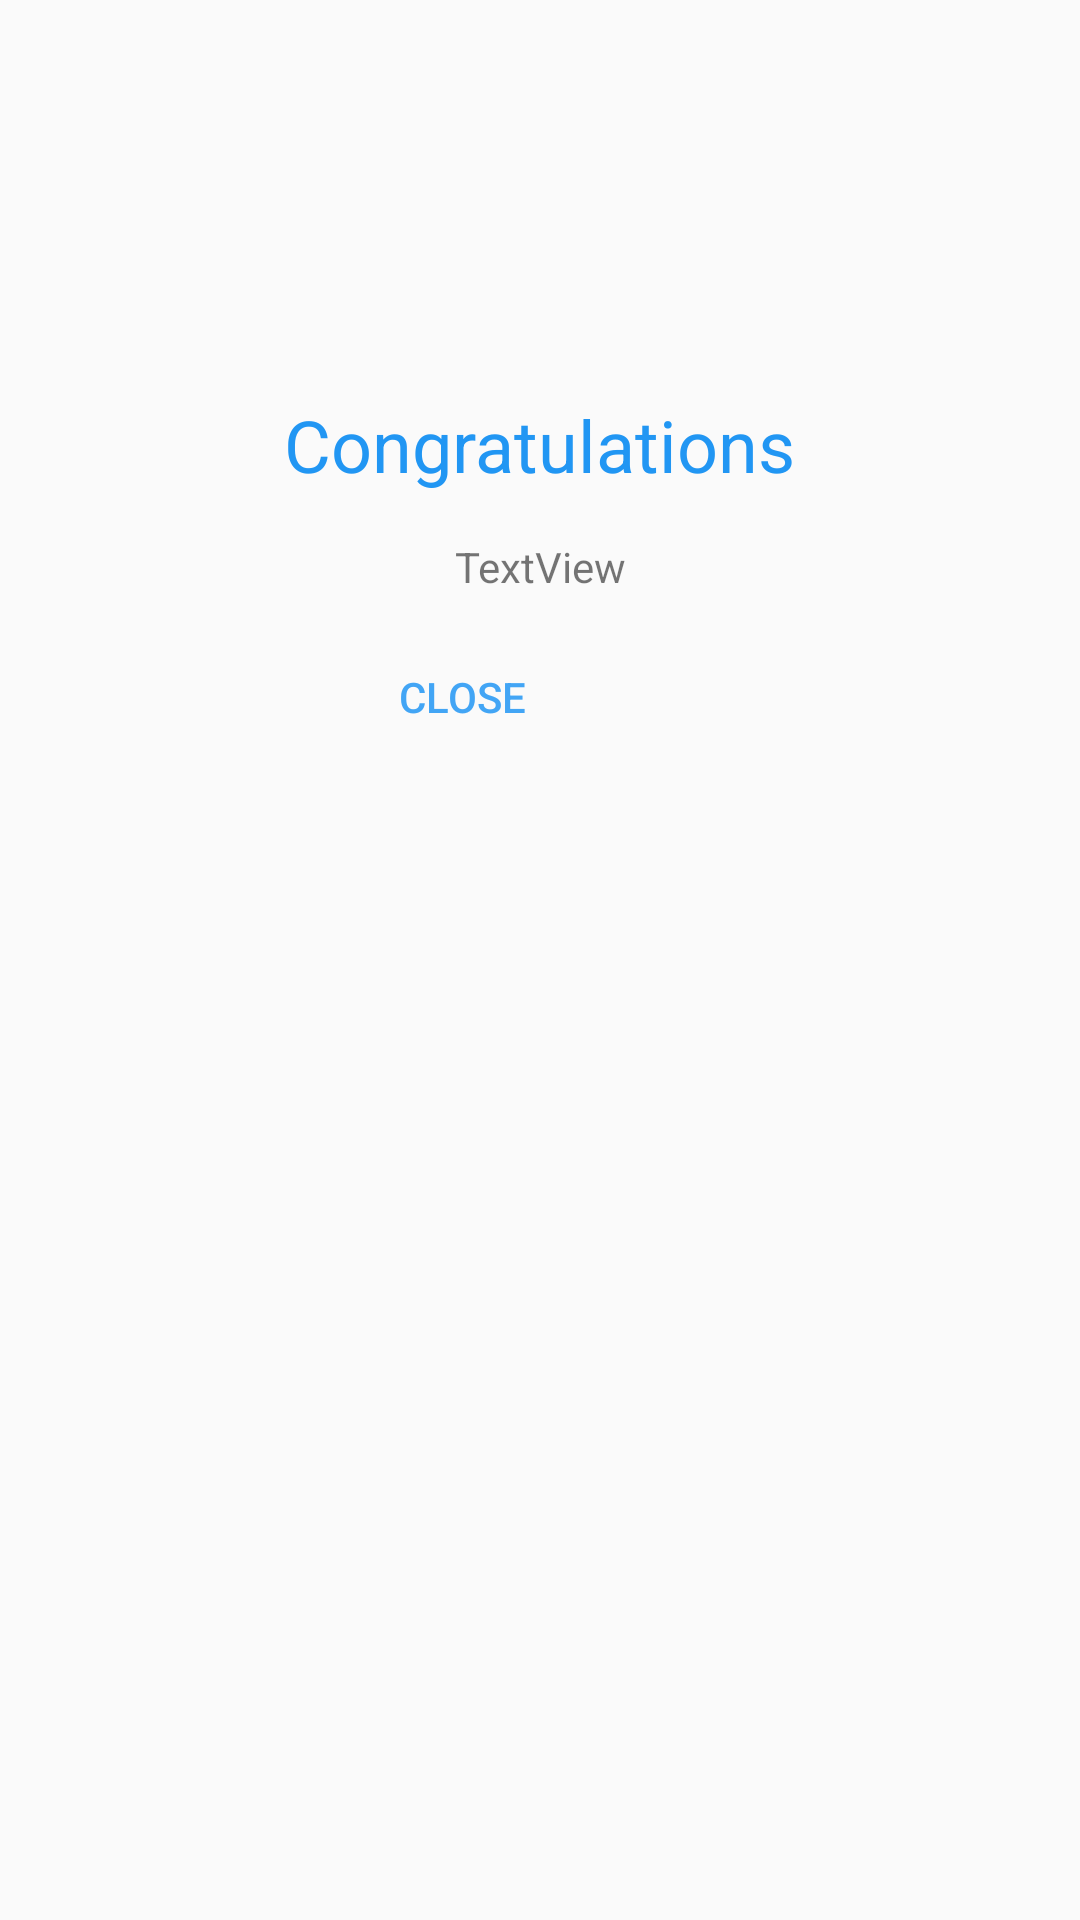

Reconstruct the res/layout file that produces this screen, plus the resources it refers to.
<!-- AndroidManifest.xml: application theme AppTheme -->
<!-- res/layout/customdialog.xml -->
<?xml version="1.0" encoding="utf-8"?>
<LinearLayout xmlns:android="http://schemas.android.com/apk/res/android"
    xmlns:app="http://schemas.android.com/apk/res-auto"
    android:layout_width="300dp"
    android:layout_height="300dp"
    android:orientation="vertical"
    android:padding="20dp">

    <ImageView
        android:id="@+id/imageDialog"
        android:layout_width="100dp"
        android:layout_height="97dp"
        android:layout_gravity="center"
        android:layout_margin="5dp"
        android:layout_marginTop="10dp"
        android:contentDescription="" />

    <TextView
        android:id="@+id/textDialog"
        android:layout_width="wrap_content"
        android:layout_height="wrap_content"
        android:layout_gravity="center"
        android:layout_margin="5dp"
        android:text="Congratulations"
        android:textColor="@color/colorPrimary"
        android:textSize="24sp" />

    <TextView
        android:id="@+id/dialogDiscription"
        android:layout_width="match_parent"
        android:layout_height="wrap_content"
        android:padding="10dp"
        android:text="TextView"
        android:textAlignment="center" />

    <FrameLayout
        android:layout_width="match_parent"
        android:layout_height="wrap_content"
        android:paddingLeft="90dp"
        android:paddingRight="90dp">

        <Button
            android:id="@+id/hello"
            style="?android:attr/borderlessButtonStyle"
            android:layout_width="wrap_content"
            android:layout_height="wrap_content"
            android:text="Close"
            android:textColor="@color/colorPrimaryDark"
            android:textSize="14sp" />
    </FrameLayout>
</LinearLayout>
<!-- resources referenced by this layout -->
<resources>
  <color name="colorPrimary">#2196F3</color>
  <color name="colorPrimaryDark">#42A5F5</color>
  <style name="AppTheme" parent="Theme.AppCompat.Light.NoActionBar">
          
          <item name="colorPrimary">@color/colorPrimary</item>
          <item name="colorPrimaryDark">@color/colorPrimaryDark</item>
          <item name="colorAccent">@color/colorAccent</item>
      </style>
  <color name="colorAccent">#0097A7</color>
</resources>
